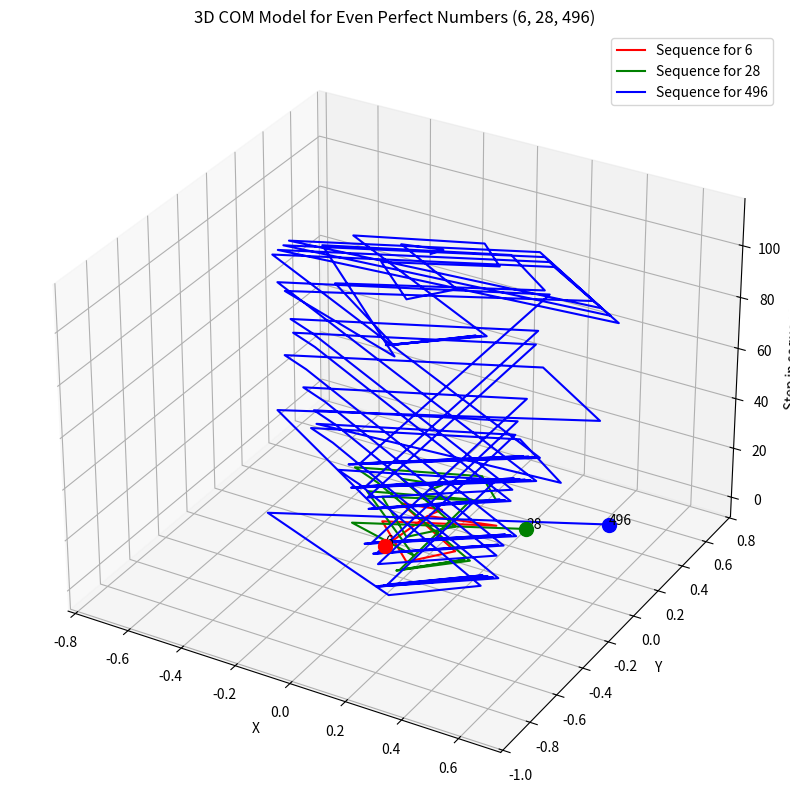

This figure's Python source:
import numpy as np
import matplotlib.pyplot as plt
from mpl_toolkits.mplot3d import Axes3D

def collatz_sequence(n):
    sequence = [n]
    while n != 1:
        n = 3 * n + 1 if n % 2 else n // 2
        sequence.append(n)
    return sequence

def digital_root(n):
    return (n - 1) % 9 + 1 if n else 0

def spiral_coordinates(n, step, scale=0.1):
    angle = 2 * np.pi * digital_root(n) / 9
    radius = np.log(n) * scale
    return (radius * np.cos(angle), radius * np.sin(angle), step)

even_perfects = [6, 28, 496]
colors = ['r', 'g', 'b']

fig = plt.figure(figsize=(12, 10))
ax = fig.add_subplot(111, projection='3d')

for number, color in zip(even_perfects, colors):
    sequence = collatz_sequence(number)
    coords = [spiral_coordinates(n, i) for i, n in enumerate(sequence)]
    x, y, z = zip(*coords)
    
    ax.plot(x, y, z, color=color, label=f'Sequence for {number}')
    ax.scatter(x[0], y[0], z[0], color=color, s=100, marker='o')
    ax.text(x[0], y[0], z[0], f'{number}', fontsize=10)

ax.set_xlabel('X')
ax.set_ylabel('Y')
ax.set_zlabel('Step in sequence')
ax.set_title('3D COM Model for Even Perfect Numbers (6, 28, 496)')
ax.legend()

plt.show()

# Print additional information
for number in even_perfects:
    sequence = collatz_sequence(number)
    print(f"\nNumber: {number}")
    print(f"Sequence length: {len(sequence)}")
    print(f"Digital root: {digital_root(number)}")
    print(f"Sequence: {sequence}")
